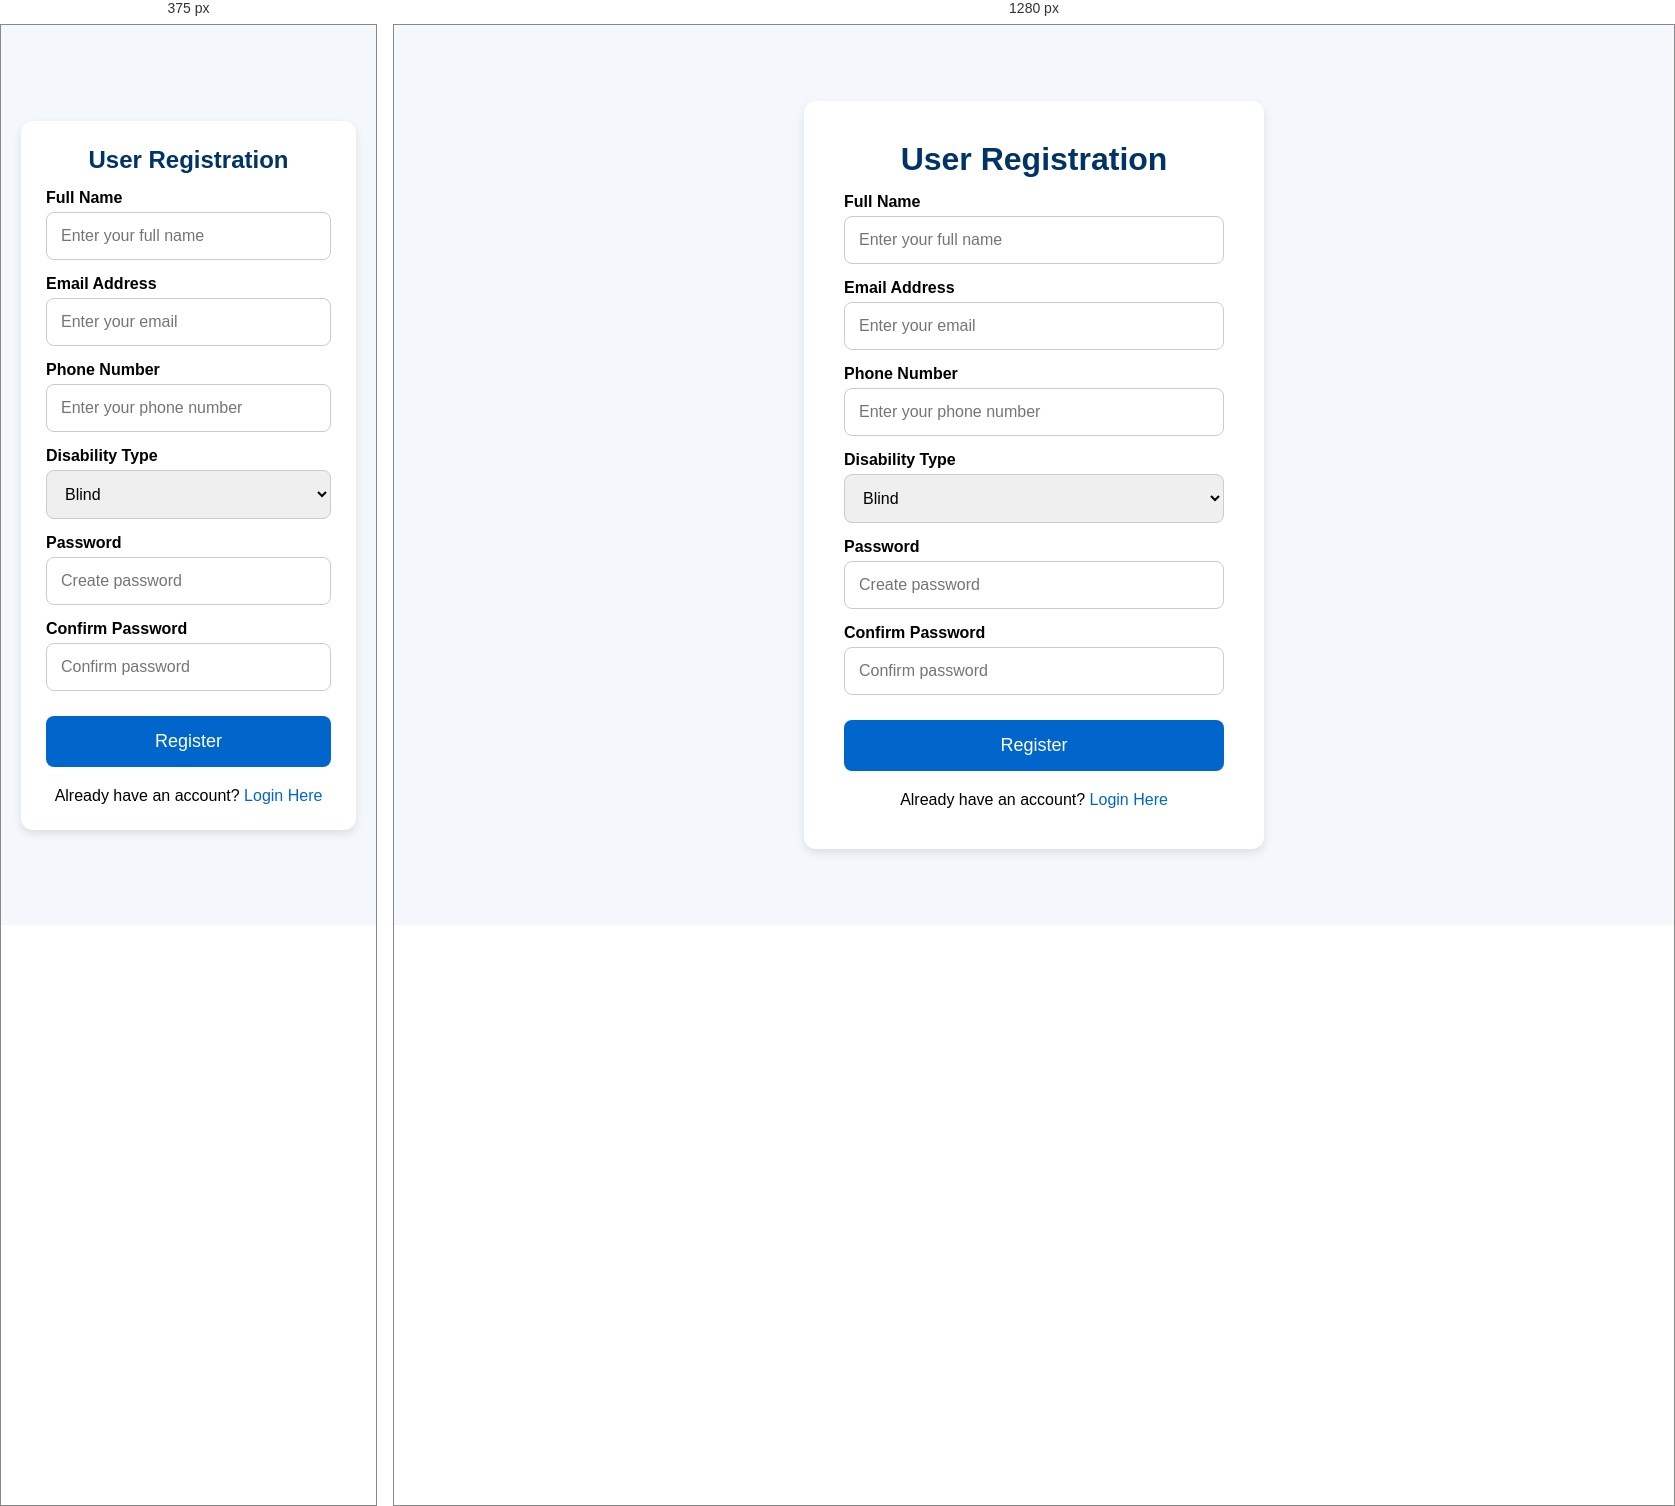
Rendered at 375 px and 1280 px, left to right.

<!-- file: registration.html -->
<!DOCTYPE html>
<html lang="en">
<head>
    <meta charset="UTF-8">
    <meta name="viewport" content="width=device-width, initial-scale=1.0">
    <title>User Registration</title>
    <link rel="stylesheet" href="style.css">
</head>
<body>

<div class="container">

    <div class="form-box">
        <h1>User Registration</h1>

        <form>

            <label for="fullname">Full Name</label>
            <input 
                type="text" 
                id="fullname"
                placeholder="Enter your full name"
                aria-label="Full Name"
                required
            >

            <label for="email">Email Address</label>
            <input 
                type="email"
                id="email"
                placeholder="Enter your email"
                aria-label="Email Address"
                required
            >

            <label for="phone">Phone Number</label>
            <input 
                type="tel"
                id="phone"
                placeholder="Enter your phone number"
                aria-label="Phone Number"
                required
            >

            <label for="disability">Disability Type</label>
            <select id="disability" aria-label="Disability Type">

                <option>Blind</option>
                <option>Deaf</option>
                <option>Wheelchair User</option>
                <option>Amputee</option>
                <option>Crippled</option>
                <option>Other</option>

            </select>

            <label for="password">Password</label>
            <input 
                type="password"
                id="password"
                placeholder="Create password"
                aria-label="Password"
                required
            >

            <label for="confirm">Confirm Password</label>
            <input 
                type="password"
                id="confirm"
                placeholder="Confirm password"
                aria-label="Confirm Password"
                required
            >

            <button type="submit">
                Register
            </button>

            <p>
                Already have an account?
                <a href="login.html">Login Here</a>
            </p>

        </form>

    </div>

</div>

</body>
</html>

/* @media block from style.css */
@media(max-width:600px){

    .form-box{
        padding:25px;
    }

    h1{
        font-size:24px;
    }

}